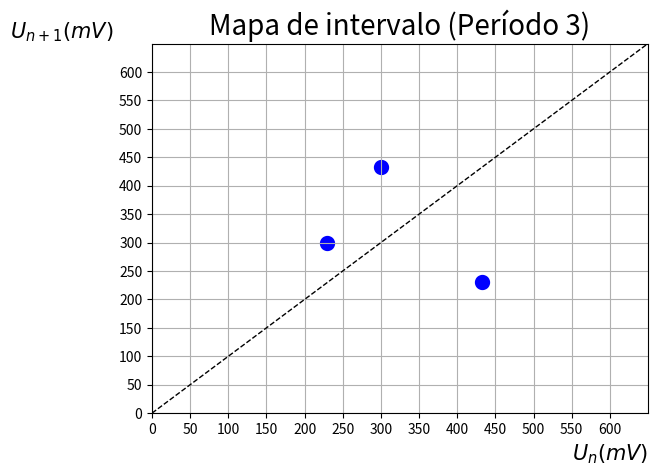

Write Python code to recreate this figure.
import numpy as np
from numpy import *
import math
import matplotlib.pyplot as plt

U1=229.8
U2=299.8
U3=432.4

x=[U1, U2, U3]
y=[U2, U3, U1]

reta = linspace(0, 650, 100)

plt.plot(reta, reta, '--', c='black', linewidth=1)
plt.scatter(x, y, c='blue', linewidth=5)
plt.xlim(0, 650)
plt.ylim(0, 650)

plt.xlabel(r'$U_n(mV)$', fontsize=15, loc='right')
plt.ylabel(r'$U_{n+1}(mV)$', fontsize=15, rotation='horizontal', loc='top')
plt.xticks(np.arange(0, 650, 50))
plt.yticks(np.arange(0, 650, 50))
plt.title('Mapa de intervalo (Período 3)', fontsize=20)
plt.grid()
plt.show()